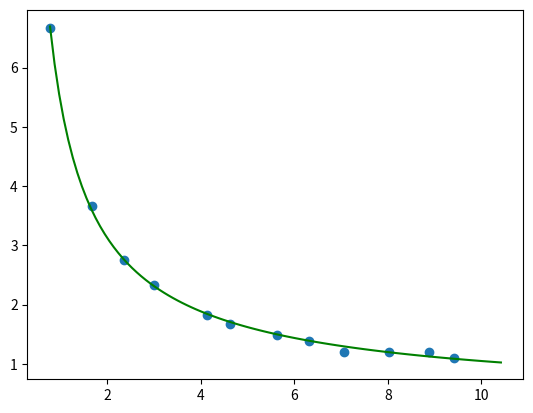

Here is the Python script that generated this plot:
import random as random
from math import *
import matplotlib.pyplot as plt
import numpy as np


def calc_coeffs(X, Y, degree = 1):
    degree += 1

    # (1) Cria a matriz do lado esquerdo da equação:
    X_matrix = []
    for i in range(degree):
        row = []
        for j in range(degree):
            sum = 0
            for xi in X: 
                sum += xi ** (i + j)
            row.append(sum)
        X_matrix.append(row)

    # (2) Cria a matriz do lado direito da equação:
    Y_matrix = []
    for i in range(degree):
        sum = 0
        for xi, yi in zip(X, Y):
            sum += yi*(xi**i)
        Y_matrix.append(sum)

    return np.linalg.solve(X_matrix, Y_matrix)

def calc_non_linear_coeffs(X, Y):
    const_Y= min(Y)
    if(const_Y <= 0):
        const_Y = abs(const_Y) + 1
    else:
        const_Y = 0

    const_X = min(X)
    if(const_X <= 0):
        const_X = abs(const_X) + 1
    else:
        const_X = 0

    linearized_X = [1/sqrt(xi + const_X) for xi in X]
    linearized_Y = [sqrt(yi + const_Y) for yi in Y]

    coeffs = calc_coeffs(linearized_X, linearized_Y, 1)

    a = coeffs[1]/coeffs[0]
    b = 1/coeffs[0]
    c = const_Y
    k = const_X

    return {'a' : a, 'b' : b, 'k' : k, 'c' : c}
    
def build_non_linear(coeffs):
    def f(x):
        return ((coeffs['a'] + sqrt(x+coeffs['k']))/(coeffs['b']*sqrt(x+coeffs['k'])))**2 - coeffs['c']
    return f

if __name__ == '__main__':

    # Exemplo 01:
    X = [0.7708, 1.6674, 2.3526, 2.9878, 4.1301, 4.6131, 5.6179, 6.3146, 7.0627, 8.0253, 8.8753, 9.421]
    Y = [6.6604, 3.6621, 2.7577, 2.3334, 1.8311, 1.6729, 1.4886, 1.3931, 1.2011, 1.2012, 1.206, 1.0941]
    values = [1.1859, 4.6267, 5.8824]

    coeffs = calc_non_linear_coeffs(X, Y)     
    f = build_non_linear(coeffs)

    t = np.linspace(min(X), max(X)+1, 100)
    ft = [f(ti) for ti in t]

    print(f"function f aplied in the choosen values:")
    for value in values:
        print(f"f({value}) = {f(value)}")

    print(f"coeffs = {coeffs}")    

    plt.plot(t, ft, color = "green")
    plt.scatter(X, Y, label = "blue")
    plt.savefig("Exemplo01.png")
    plt.close()

    pass

# Como transformar uma equação do tipo y = (a.(x+k))/((x+k)+b) - c em um equação de reta que possa ser utilizada em regressão linear:
#
# (1) Realizando manipulações algébricas temos:
#
#       y + c = (a.(x+k))/((x+k)+b)
#
#       1/(y+c) = ((x+k) + b)/(a.(x+k))
#
#       1/(y+c) = 1/a + b/(a.(x+k))
#
#       1/(y+c) = 1/a + (b/a).(1/(x+k)) 
#
# (2) Fazendo a substituição u = 1/(x+k) e v = 1/(y + c) teremos:
#
#       v = 1/a + (b/a).u
#
# Que tem por sua vez a forma de uma função linear, da forma:
#
#       f(u) = a0 + a1.u
#
# Substituindo para obter y teremos:
#
#       1/(y+c) = a0 + a1.1/(x+k)
#
#       y + c = 1/(a0 + a1/(x+k))
#
# Assim teremos:
# 
#       y + c = 1/(a0.(x+k)/(x+k) + a1.1/(x+k))
#
#       y + c = 1/[(a0.(x+k) + a1)/(x+k)]
#
#       y + c = (x+k)/(a0.(x+k) + a1)
#
#       y = x/(a0.(x+k) + a1) - c
#
#       y = (1/a0).[(x+k)/((x+k) + a1/a0)] - c
#
# Logo, note que podemos definir que (1/a0) = a e a1/a0 = b, ou seja, a0 = (1/a) e portanto, a1 = (b/a), assim temos:
#
#       y = a.[(x+k)/((x+k) + b)] - c
#
# Que por sua vez é equação não linear qual queremos encontrar; note entretanto que os valores das constantes c e k devem ser...
# ... escolhidos de modo que não ocorra divisão por zero, assim teremos:
#
#       (i) c = 0, se min(coordenadas y) > 0;
#
#       (ii) c = min(coordenadas y) + h, onde h > 0, se min(coordenadas y) <= 0;
#
# e para k, teremos:
#
#       (i) k = 0, se min(coordenadas x) > 0;
#
#       (ii) k = min(coordenadas x) + j, onde j > 0, se min(coordenadas x) <= 0;
